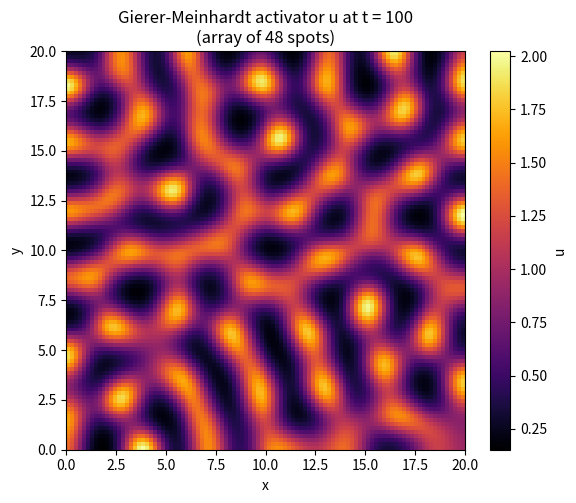

Write Python code to recreate this figure. (Note: this script raises an exception after producing the figure.)
import numpy as np
import matplotlib
matplotlib.use("Agg")
import matplotlib.pyplot as plt

# ---------------------------------------------------------------
# 2D finite-difference reaction-diffusion integrator (from 7E.1)
# Explicit forward-Euler in time, 5-point Laplacian in space,
# with no-flux (Neumann) boundaries. Run in successive blocks.
# ---------------------------------------------------------------

def laplacian(field, dX):
    # 5-point stencil Laplacian with zero-flux (Neumann) boundaries.
    # Pad by replicating edge rows/cols so the normal gradient is zero.
    p = np.pad(field, 1, mode="edge")
    lap = (p[:-2, 1:-1] + p[2:, 1:-1] +   # up + down neighbours
           p[1:-1, :-2] + p[1:-1, 2:] -   # left + right neighbours
           4.0 * field) / (dX * dX)
    return lap

def integrate_block(u, v, f, g, Du, Dv, dX, dt, nsteps):
    # Advance the two fields nsteps explicit Euler steps in place.
    for _ in range(nsteps):
        Lu = laplacian(u, dX)         # diffusion of activator
        Lv = laplacian(v, dX)         # diffusion of inhibitor/substrate
        u_new = u + dt * (Du * Lu + f(u, v))   # u update
        v_new = v + dt * (Dv * Lv + g(u, v))   # v update
        u, v = u_new, v_new
    return u, v

# ---------------------------------------------------------------
# Grid and run parameters (same IC and run length as 7E.2)
# ---------------------------------------------------------------
N   = 101
dX  = 0.2
dt  = 0.005
d   = 0.1        # Du = d
Du  = d
Dv  = 1.0
mu  = 1.5

t_final     = 100.0
block_t     = 20.0
steps_block = int(round(block_t / dt))       # steps per 20-unit block
n_blocks    = int(round(t_final / block_t))  # 5 blocks

# ---------------------------------------------------------------
# Nearly-uniform initial condition u = v = 1 with +-0.1 noise
# ---------------------------------------------------------------
rng = np.random.default_rng(10)              # seed 10
u = 1.0 + rng.uniform(-0.1, 0.1, (N, N))
v = 1.0 + rng.uniform(-0.1, 0.1, (N, N))

print(f"Grid: {N}x{N}, dX = {dX}, dt = {dt}")
print(f"Du (=d) = {Du}, Dv = {Dv}, mu = {mu}")
print(f"steps per block = {steps_block}, number of blocks = {n_blocks}")
print(f"Initial u mean = {u.mean():.6f}, v mean = {v.mean():.6f}")

# ---------------------------------------------------------------
# Gierer-Meinhardt activator-inhibitor kinetics
#   f(u,v) = u^2/v - u ,   g(u,v) = mu*(u^2 - v)
# ---------------------------------------------------------------
def f_AI(u, v):
    return u * u / v - u

def g_AI(u, v):
    return mu * (u * u - v)

# Integrate to t = 100 in successive blocks of 20, printing each block.
t = 0.0
for b in range(n_blocks):
    u, v = integrate_block(u, v, f_AI, g_AI, Du, Dv, dX, dt, steps_block)
    t += block_t
    print(f"[block {b+1}] t = {t:6.1f}  "
          f"u: min = {u.min():.4f}, max = {u.max():.4f}, mean = {u.mean():.4f}  "
          f"v: min = {v.min():.4f}, max = {v.max():.4f}, mean = {v.mean():.4f}")

# ---------------------------------------------------------------
# Count the spots in the final activator field to quantify morphology.
# A "spot" pixel is where u sits well above the field mean; we label
# connected high-u regions with a simple flood fill.
# ---------------------------------------------------------------
thresh = u.mean() + 0.5 * (u.max() - u.mean())   # high-activator mask
mask = u > thresh

def count_blobs(mask):
    seen = np.zeros_like(mask, dtype=bool)
    count = 0
    ny, nx = mask.shape
    for i in range(ny):
        for j in range(nx):
            if mask[i, j] and not seen[i, j]:
                count += 1
                stack = [(i, j)]           # iterative flood fill
                seen[i, j] = True
                while stack:
                    y, x = stack.pop()
                    for dy, dx in ((1, 0), (-1, 0), (0, 1), (0, -1)):
                        yy, xx = y + dy, x + dx
                        if 0 <= yy < ny and 0 <= xx < nx and mask[yy, xx] and not seen[yy, xx]:
                            seen[yy, xx] = True
                            stack.append((yy, xx))
    return count

n_spots = count_blobs(mask)
print(f"High-activator threshold = {thresh:.4f}")
print(f"Number of connected high-u regions (spots) at t = {t_final:.0f}: {n_spots}")
print(f"Final u: min = {u.min():.4f}, max = {u.max():.4f}, mean = {u.mean():.4f}")

# ---------------------------------------------------------------
# Explanation of the check:
# Because the activator-inhibitor run uses the SAME grid, dX, dt, d,
# mu, initial condition and run length as the substrate-depletion
# (stripe) case of 7E.2 and differs ONLY in the reaction kinetics
# f,g, the emergence of an array of spots rather than stripes proves
# that the reaction kinetics -- not the diffusion or initial data --
# select spot vs. stripe morphology.
# ---------------------------------------------------------------
print("Check: identical IC/parameters to the stripe (substrate-depletion) "
      "case, only f,g differ, yet spots emerge -> kinetics select the morphology.")

# ---------------------------------------------------------------
# 2D image of the final activator (u) field: an array of spots.
# ---------------------------------------------------------------
fig, ax = plt.subplots(figsize=(6, 5))
im = ax.imshow(u, origin="lower", cmap="inferno",
               extent=[0, (N - 1) * dX, 0, (N - 1) * dX])
ax.set_title(f"Gierer-Meinhardt activator u at t = {t_final:.0f}\n"
             f"(array of {n_spots} spots)")
ax.set_xlabel("x")
ax.set_ylabel("y")
fig.colorbar(im, ax=ax, label="u")
plt.tight_layout()
plt.savefig("/private/tmp/claude-501/-Users-lvmy-neu-teaching-numericalR-numericalR/e8e9d206-e3a8-4079-be52-06334c0a89a5/scratchpad/eval/gen/7E.3.1_s3.png")
print("Saved figure: 7E.3.1_s3.png")
